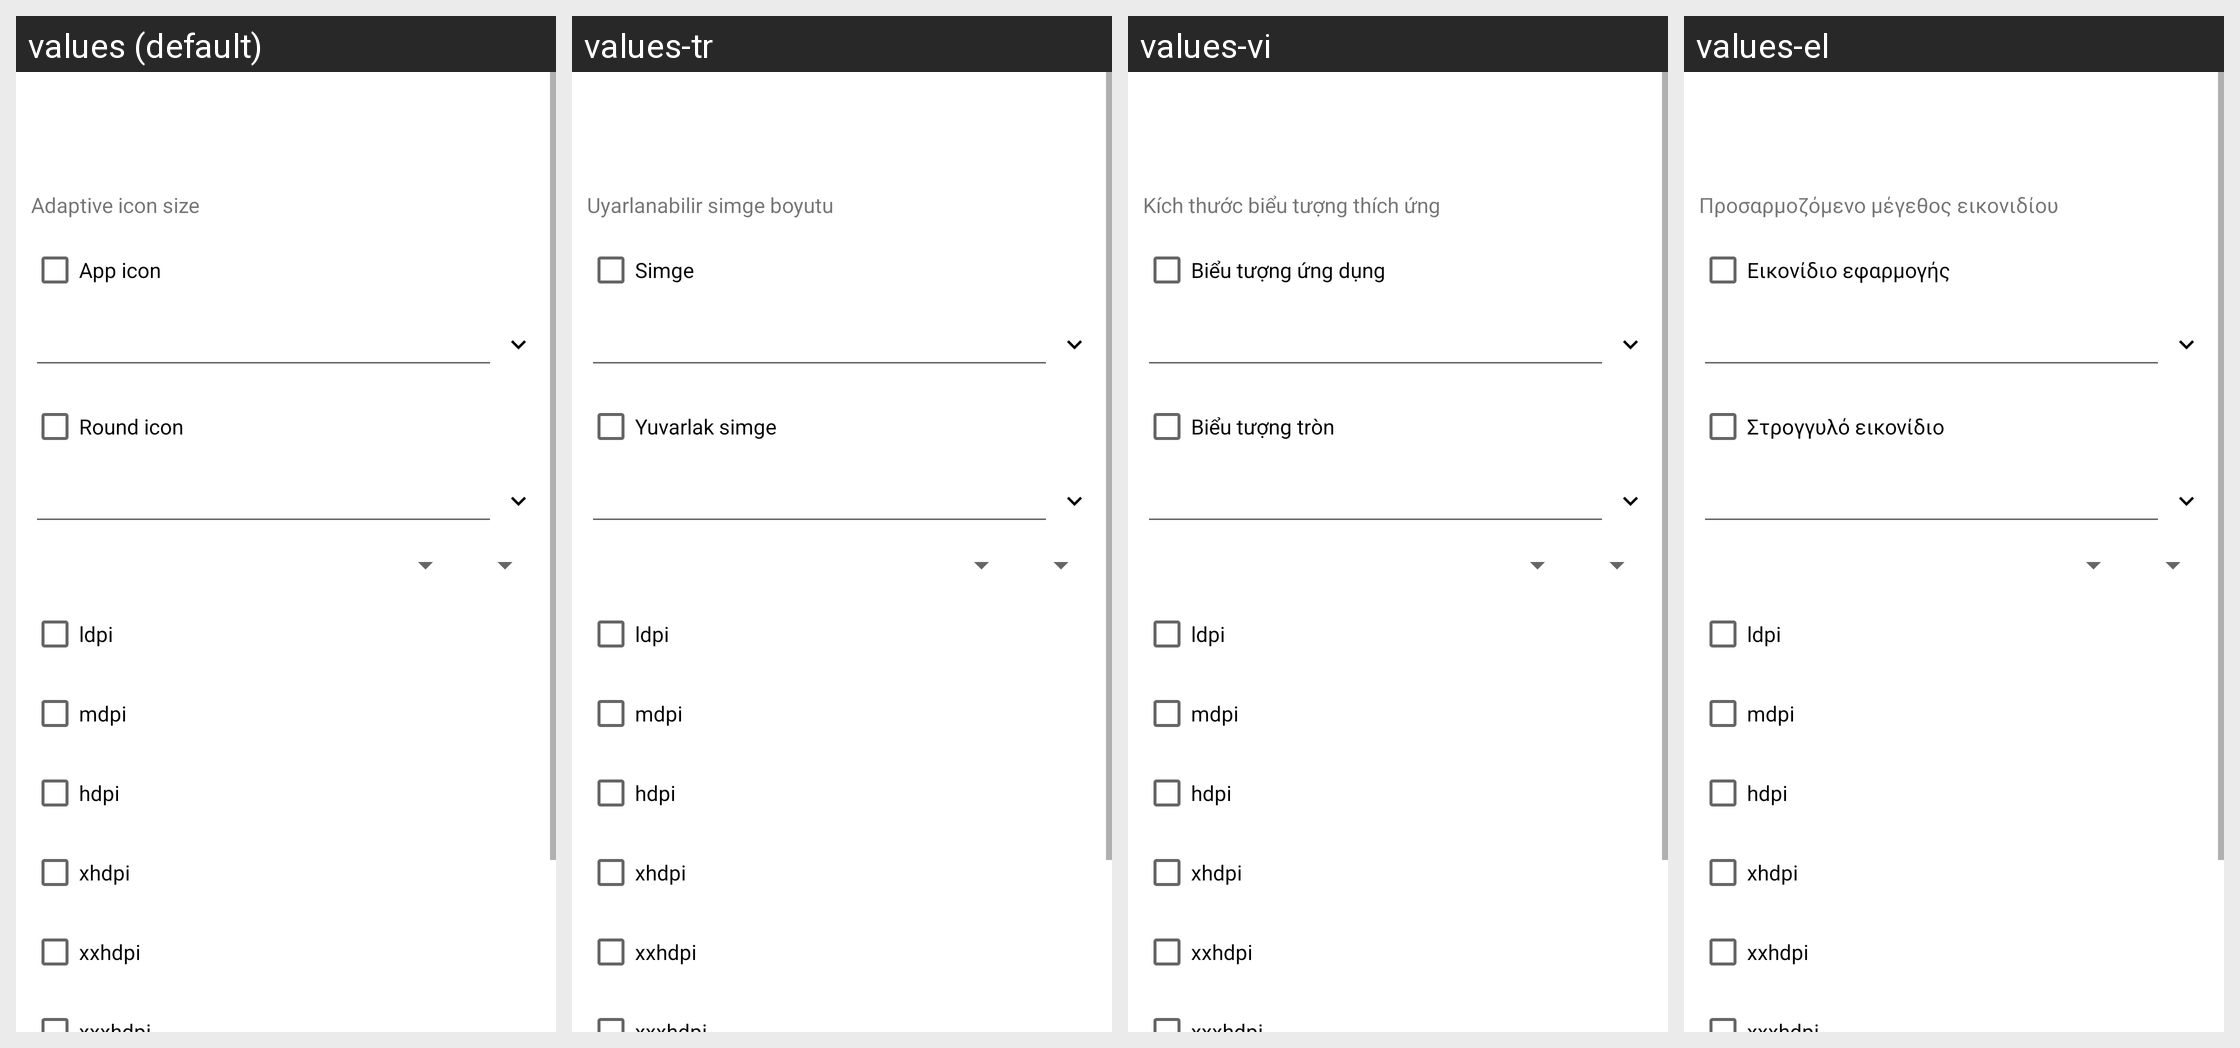

Locale-by-locale string values for the Android screen shown in this grid:
Android screen res/layout/create_icon.xml rendered under 4 locales, left to right: values (default), values-tr, values-vi, values-el. Device: Nexus 5 (rendered at 1080×1920; each locale shown at half size, 540×960, under a caption strip naming it); theme Theme.MaterialComponents.DayNight.NoActionBar.
Other locales in the repository, not shown: values-ar, values-bg, values-cs, values-de, values-es, values-fa, values-fr, values-he, values-hu, values-in, values-it, values-iw, values-ja, values-ko, values-lt, values-my, values-pl, values-pt, values-ro, values-ru, values-sq, values-uk, values-uz, values-zh.
Strings drawn on this screen, with the default value and each locale's value (text and hints the layout hard-codes, and strings that could not be matched under every locale, appear in the picture but are not listed):

aicon_size
  values: Adaptive icon size
  values-tr: Uyarlanabilir simge boyutu
  values-vi: Kích thước biểu tượng thích ứng
  values-el: Προσαρμοζόμενο μέγεθος εικονιδίου

mapp_icon
  values: App icon
  values-tr: Simge
  values-vi: Biểu tượng ứng dụng
  values-el: Εικονίδιο εφαρμογής

mapp_round_icon
  values: Round icon
  values-tr: Yuvarlak simge
  values-vi: Biểu tượng tròn
  values-el: Στρογγυλό εικονίδιο
